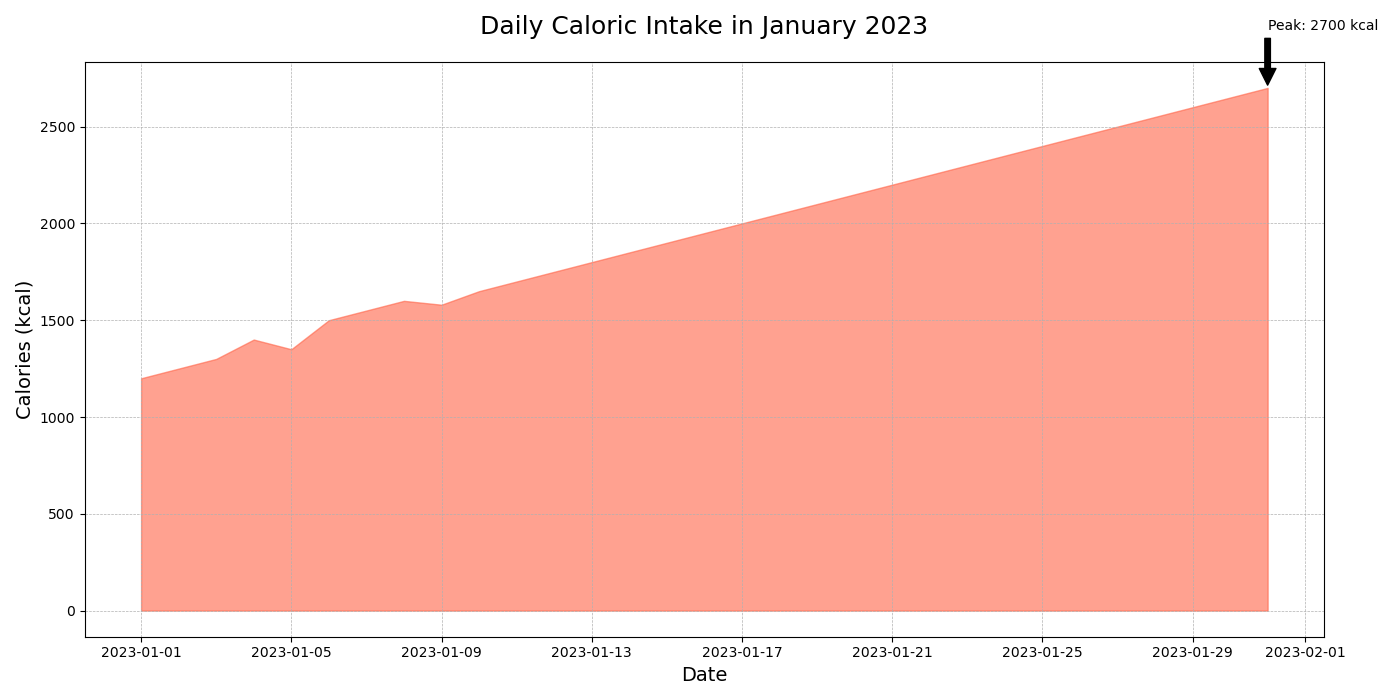

Source data for this figure (header and first rows):
Date, Calories
2023-01-01, 1200
2023-01-02, 1250
2023-01-03, 1300
2023-01-04, 1400
2023-01-05, 1350
2023-01-06, 1500
2023-01-07, 1550
2023-01-08, 1600
2023-01-09, 1580
2023-01-10, 1650
2023-01-11, 1700
2023-01-12, 1750
2023-01-13, 1800
2023-01-14, 1850
2023-01-15, 1900
2023-01-16, 1950
2023-01-17, 2000
2023-01-18, 2050
2023-01-19, 2100
2023-01-20, 2150
2023-01-21, 2200
2023-01-22, 2250
2023-01-23, 2300
2023-01-24, 2350
2023-01-25, 2400
2023-01-26, 2450
2023-01-27, 2500
2023-01-28, 2550
2023-01-29, 2600
2023-01-30, 2650
2023-01-31, 2700
